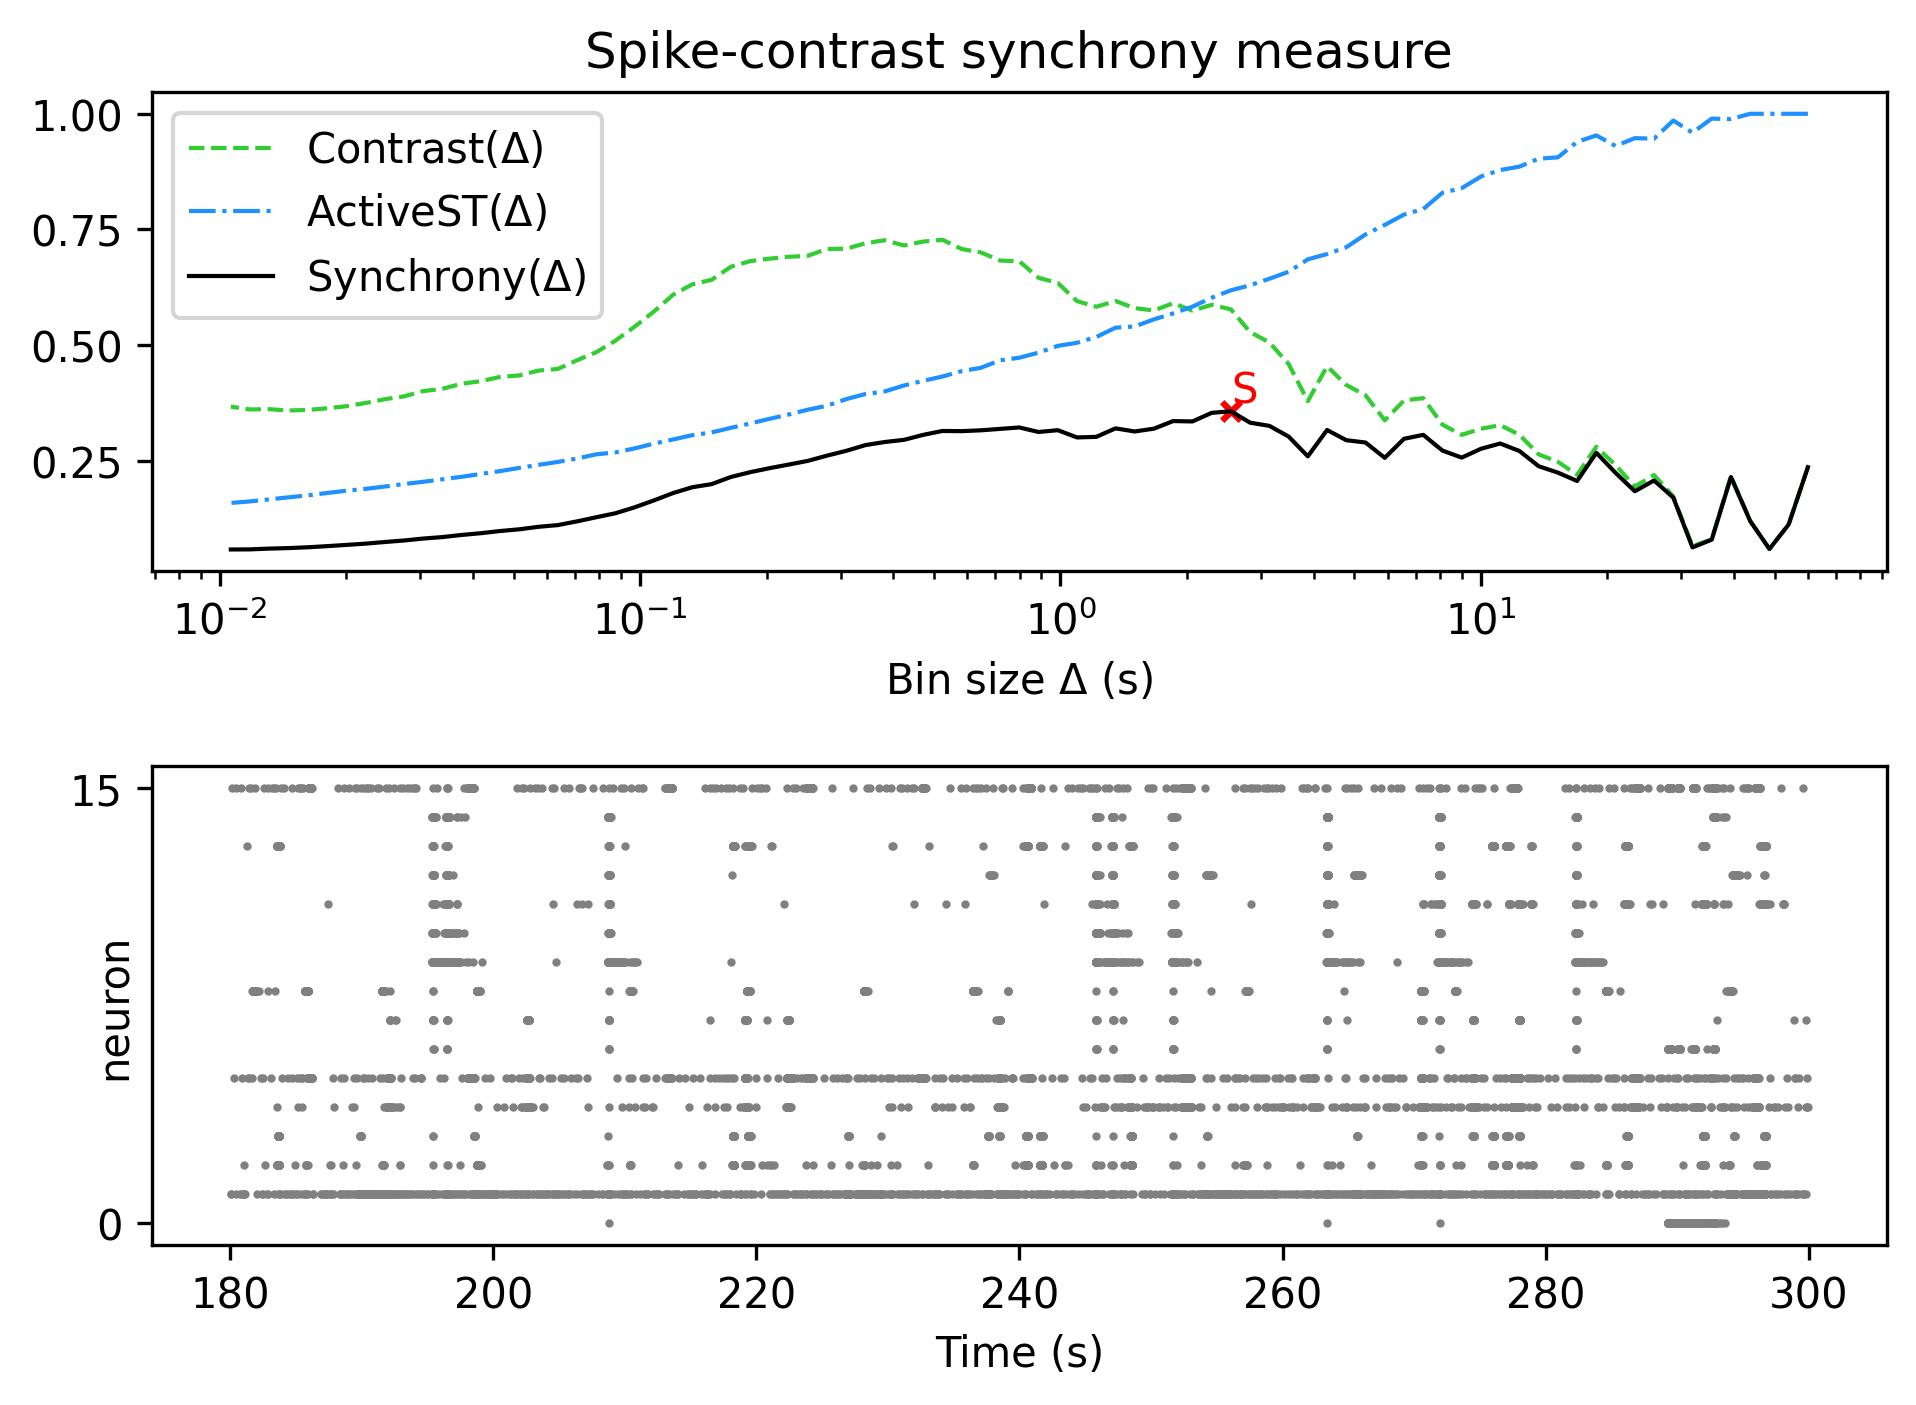

Source data for this figure (header and first rows):
, Spike-contrast (60.0 s), Spike-contrast (54.0 s), Spike-contrast (48.6 s), Spike-contrast (43.74 s), Spike-contrast (39.366 s), Spike-contrast (35.429 s), Spike-contrast (31.886 s), Spike-contrast (28.698 s), Spike-contrast (25.828 s), Spike-contrast (23.245 s), Spike-contrast (20.921 s), Spike-contrast (18.829 s), Spike-contrast (16.946 s), Spike-contrast (15.251 s), Spike-contrast (13.726 s), Spike-contrast (12.353 s), Spike-contrast (11.118 s), Spike-contrast (10.006 s), Spike-contrast (9.006 s), Spike-contrast (8.105 s), Spike-contrast (7.295 s), Spike-contrast (6.565 s), Spike-contrast (5.909 s)
0, 0.2362, 0.1124, 0.05942, 0.1199, 0.2148, 0.07964, 0.06283, 0.1706, 0.2075, 0.1842, 0.2239, 0.2673, 0.2064, 0.2245, 0.2383, 0.2713, 0.2874, 0.276, 0.2569, 0.2721, 0.3061, 0.2976, 0.2564
